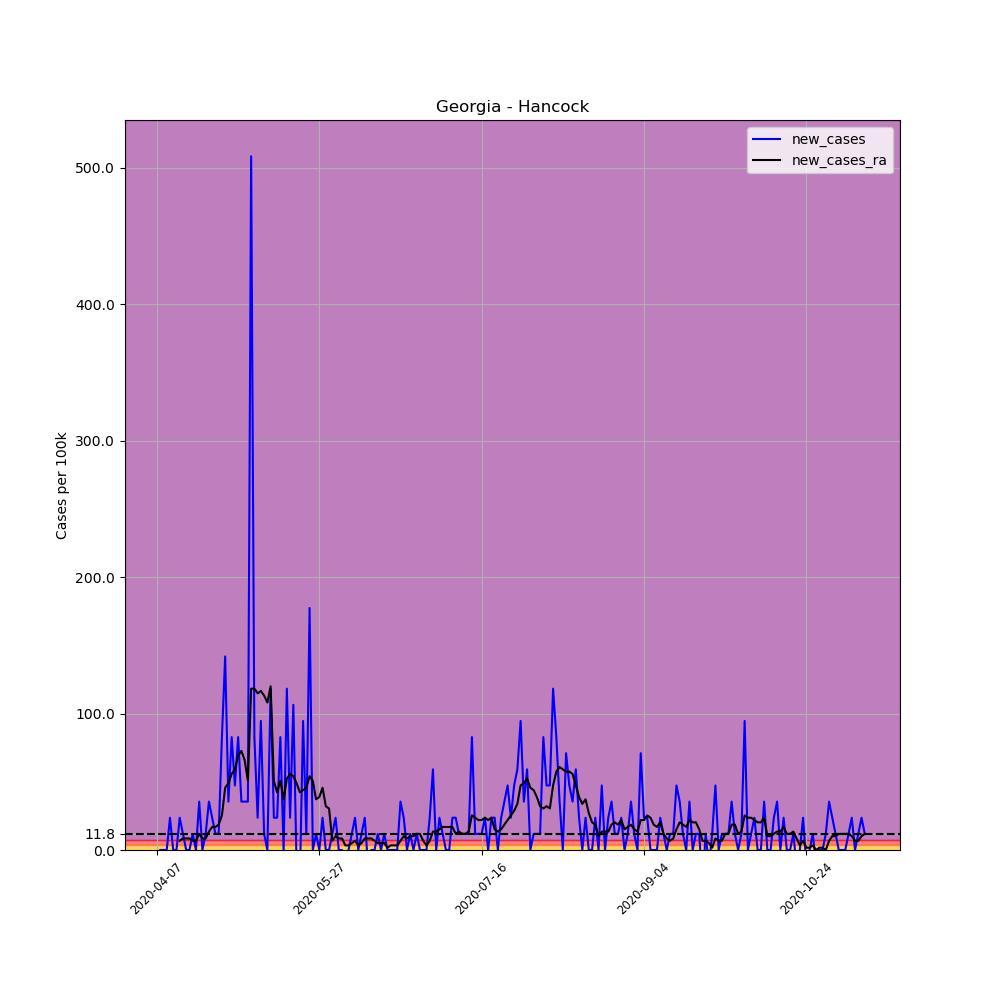

Values plotted in this chart, from the file beside it:
, date, county, state, fips, cases, deaths, COUNTY, STNAME, CTYNAME, POPESTIMATE2019, per_100k, per_100k_ra, new_cases, new_cases_ra
575360, 2020-04-07, Hancock, Georgia, 13141, 1, 0, 141, Georgia, Hancock, 8457, 11.82, , , 
575361, 2020-04-08, Hancock, Georgia, 13141, 1, 0, 141, Georgia, Hancock, 8457, 11.82, , 0.0, 
575362, 2020-04-09, Hancock, Georgia, 13141, 1, 0, 141, Georgia, Hancock, 8457, 11.82, , 0.0, 
575363, 2020-04-10, Hancock, Georgia, 13141, 1, 0, 141, Georgia, Hancock, 8457, 11.82, , 0.0, 
575364, 2020-04-11, Hancock, Georgia, 13141, 3, 0, 141, Georgia, Hancock, 8457, 35.47, , 23.65, 
575365, 2020-04-12, Hancock, Georgia, 13141, 3, 0, 141, Georgia, Hancock, 8457, 35.47, , 0.0, 
575366, 2020-04-13, Hancock, Georgia, 13141, 3, 0, 141, Georgia, Hancock, 8457, 35.47, 21.96, 0.0, 
575367, 2020-04-14, Hancock, Georgia, 13141, 5, 0, 141, Georgia, Hancock, 8457, 59.12, 28.72, 23.65, 6.757
575368, 2020-04-15, Hancock, Georgia, 13141, 6, 0, 141, Georgia, Hancock, 8457, 70.95, 37.16, 11.82, 8.446
575369, 2020-04-16, Hancock, Georgia, 13141, 6, 0, 141, Georgia, Hancock, 8457, 70.95, 45.61, 0.0, 8.446
575370, 2020-04-17, Hancock, Georgia, 13141, 6, 0, 141, Georgia, Hancock, 8457, 70.95, 54.05, 0.0, 8.446
575371, 2020-04-18, Hancock, Georgia, 13141, 7, 0, 141, Georgia, Hancock, 8457, 82.77, 60.81, 11.82, 6.757
575372, 2020-04-19, Hancock, Georgia, 13141, 7, 0, 141, Georgia, Hancock, 8457, 82.77, 67.57, 0.0, 6.757
575373, 2020-04-20, Hancock, Georgia, 13141, 10, 0, 141, Georgia, Hancock, 8457, 118.2, 79.39, 35.47, 11.82
575374, 2020-04-21, Hancock, Georgia, 13141, 10, 0, 141, Georgia, Hancock, 8457, 118.2, 87.84, 0.0, 8.446
575375, 2020-04-22, Hancock, Georgia, 13141, 11, 0, 141, Georgia, Hancock, 8457, 130.1, 96.29, 11.82, 8.446
575376, 2020-04-23, Hancock, Georgia, 13141, 14, 0, 141, Georgia, Hancock, 8457, 165.5, 109.8, 35.47, 13.51
575377, 2020-04-24, Hancock, Georgia, 13141, 16, 0, 141, Georgia, Hancock, 8457, 189.2, 126.7, 23.65, 16.89
575378, 2020-04-25, Hancock, Georgia, 13141, 17, 0, 141, Georgia, Hancock, 8457, 201, 143.6, 11.82, 16.89
575379, 2020-04-26, Hancock, Georgia, 13141, 18, 0, 141, Georgia, Hancock, 8457, 212.8, 162.2, 11.82, 18.58
575380, 2020-04-27, Hancock, Georgia, 13141, 25, 0, 141, Georgia, Hancock, 8457, 295.6, 187.5, 82.77, 25.34
575381, 2020-04-28, Hancock, Georgia, 13141, 37, 1, 141, Georgia, Hancock, 8457, 437.5, 233.1, 141.9, 45.61
575382, 2020-04-29, Hancock, Georgia, 13141, 40, 1, 141, Georgia, Hancock, 8457, 473, 282.1, 35.47, 48.99
575383, 2020-04-30, Hancock, Georgia, 13141, 47, 2, 141, Georgia, Hancock, 8457, 555.8, 337.8, 82.77, 55.74
575384, 2020-05-01, Hancock, Georgia, 13141, 51, 2, 141, Georgia, Hancock, 8457, 603.1, 397, 47.3, 59.12
575385, 2020-05-02, Hancock, Georgia, 13141, 58, 2, 141, Georgia, Hancock, 8457, 685.8, 466.2, 82.77, 69.26
575386, 2020-05-03, Hancock, Georgia, 13141, 61, 2, 141, Georgia, Hancock, 8457, 721.3, 538.9, 35.47, 72.64
575387, 2020-05-04, Hancock, Georgia, 13141, 64, 2, 141, Georgia, Hancock, 8457, 756.8, 604.7, 35.47, 65.88
575388, 2020-05-05, Hancock, Georgia, 13141, 67, 2, 141, Georgia, Hancock, 8457, 792.2, 655.4, 35.47, 50.68
575389, 2020-05-06, Hancock, Georgia, 13141, 110, 2, 141, Georgia, Hancock, 8457, 1301, 773.7, 508.5, 118.2
575390, 2020-05-07, Hancock, Georgia, 13141, 117, 3, 141, Georgia, Hancock, 8457, 1383, 891.9, 82.77, 118.2
575391, 2020-05-08, Hancock, Georgia, 13141, 119, 3, 141, Georgia, Hancock, 8457, 1407, 1007, 23.65, 114.9
575392, 2020-05-09, Hancock, Georgia, 13141, 127, 3, 141, Georgia, Hancock, 8457, 1502, 1123, 94.6, 116.6
575393, 2020-05-10, Hancock, Georgia, 13141, 128, 3, 141, Georgia, Hancock, 8457, 1514, 1237, 11.82, 113.2
575394, 2020-05-11, Hancock, Georgia, 13141, 128, 3, 141, Georgia, Hancock, 8457, 1514, 1345, 0.0, 108.1
575395, 2020-05-12, Hancock, Georgia, 13141, 138, 4, 141, Georgia, Hancock, 8457, 1632, 1465, 118.2, 119.9
575396, 2020-05-13, Hancock, Georgia, 13141, 140, 4, 141, Georgia, Hancock, 8457, 1655, 1515, 23.65, 50.68
575397, 2020-05-14, Hancock, Georgia, 13141, 142, 4, 141, Georgia, Hancock, 8457, 1679, 1557, 23.65, 42.23
575398, 2020-05-15, Hancock, Georgia, 13141, 149, 4, 141, Georgia, Hancock, 8457, 1762, 1608, 82.77, 50.68
575399, 2020-05-16, Hancock, Georgia, 13141, 149, 4, 141, Georgia, Hancock, 8457, 1762, 1645, 0.0, 37.16
575400, 2020-05-17, Hancock, Georgia, 13141, 159, 4, 141, Georgia, Hancock, 8457, 1880, 1698, 118.2, 52.37
575401, 2020-05-18, Hancock, Georgia, 13141, 161, 5, 141, Georgia, Hancock, 8457, 1904, 1753, 23.65, 55.74
575402, 2020-05-19, Hancock, Georgia, 13141, 170, 6, 141, Georgia, Hancock, 8457, 2010, 1807, 106.4, 54.05
575403, 2020-05-20, Hancock, Georgia, 13141, 169, 15, 141, Georgia, Hancock, 8457, 1998, 1856, -11.82, 48.99
575404, 2020-05-21, Hancock, Georgia, 13141, 167, 15, 141, Georgia, Hancock, 8457, 1975, 1899, -23.65, 42.23
575405, 2020-05-22, Hancock, Georgia, 13141, 175, 17, 141, Georgia, Hancock, 8457, 2069, 1943, 94.6, 43.92
575406, 2020-05-23, Hancock, Georgia, 13141, 176, 17, 141, Georgia, Hancock, 8457, 2081, 1988, 11.82, 45.61
575407, 2020-05-24, Hancock, Georgia, 13141, 191, 21, 141, Georgia, Hancock, 8457, 2258, 2042, 177.4, 54.05
575408, 2020-05-25, Hancock, Georgia, 13141, 191, 22, 141, Georgia, Hancock, 8457, 2258, 2093, 0.0, 50.68
575409, 2020-05-26, Hancock, Georgia, 13141, 192, 22, 141, Georgia, Hancock, 8457, 2270, 2130, 11.82, 37.16
575410, 2020-05-27, Hancock, Georgia, 13141, 192, 22, 141, Georgia, Hancock, 8457, 2270, 2169, 0.0, 38.85
575411, 2020-05-28, Hancock, Georgia, 13141, 194, 22, 141, Georgia, Hancock, 8457, 2294, 2215, 23.65, 45.61
575412, 2020-05-29, Hancock, Georgia, 13141, 194, 22, 141, Georgia, Hancock, 8457, 2294, 2247, 0.0, 32.1
575413, 2020-05-30, Hancock, Georgia, 13141, 194, 23, 141, Georgia, Hancock, 8457, 2294, 2277, 0.0, 30.41
575414, 2020-05-31, Hancock, Georgia, 13141, 195, 24, 141, Georgia, Hancock, 8457, 2306, 2284, 11.82, 6.757
575415, 2020-06-01, Hancock, Georgia, 13141, 197, 25, 141, Georgia, Hancock, 8457, 2329, 2294, 23.65, 10.14
575416, 2020-06-02, Hancock, Georgia, 13141, 197, 25, 141, Georgia, Hancock, 8457, 2329, 2302, 0.0, 8.446
575417, 2020-06-03, Hancock, Georgia, 13141, 197, 25, 141, Georgia, Hancock, 8457, 2329, 2311, 0.0, 8.446
575418, 2020-06-04, Hancock, Georgia, 13141, 196, 25, 141, Georgia, Hancock, 8457, 2318, 2314, -11.82, 3.378
575419, 2020-06-05, Hancock, Georgia, 13141, 196, 25, 141, Georgia, Hancock, 8457, 2318, 2318, 0.0, 3.378
... 159 more rows
